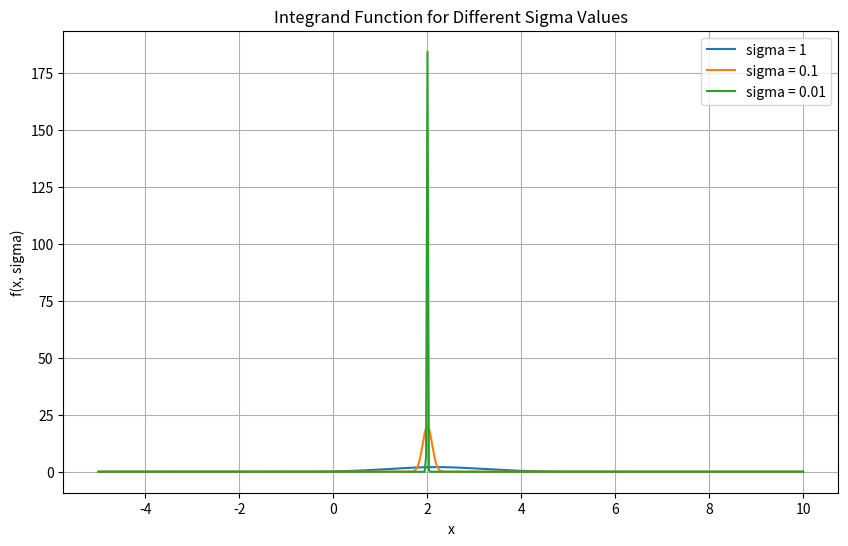

Source code (Python):
import numpy as np
from scipy.integrate import quad
import matplotlib.pyplot as plt

# Define the function to integrate
def integrand(x, sigma):
    return (1 / np.sqrt(2 * np.pi * sigma**2)) * np.exp(-((x - 2)**2) / (2 * sigma**2)) * (x + 3)

# Define a function to compute the integral for a given sigma
def compute_integral(sigma):
    result, _ = quad(integrand, -np.inf, np.inf, args=(sigma))
    return result

# Define sigma values
sigma_values = [1, 0.1, 0.01]

# Compute the integrals for each sigma
integral_values = [compute_integral(sigma) for sigma in sigma_values]

# Print the results
for sigma, integral_value in zip(sigma_values, integral_values):
    print(f"Integral for sigma = {sigma}: {integral_value}")




x_values = np.linspace(-5, 10, 500)

# Plot the integrand for each sigma
plt.figure(figsize=(10, 6))
for sigma in sigma_values:
    y_values = integrand(x_values, sigma)
    plt.plot(x_values, y_values, label=f'sigma = {sigma}')

# Add titles and labels
plt.title('Integrand Function for Different Sigma Values')
plt.xlabel('x')
plt.ylabel('f(x, sigma)')
plt.legend()
plt.grid(True)

# Show the plot
plt.show()
